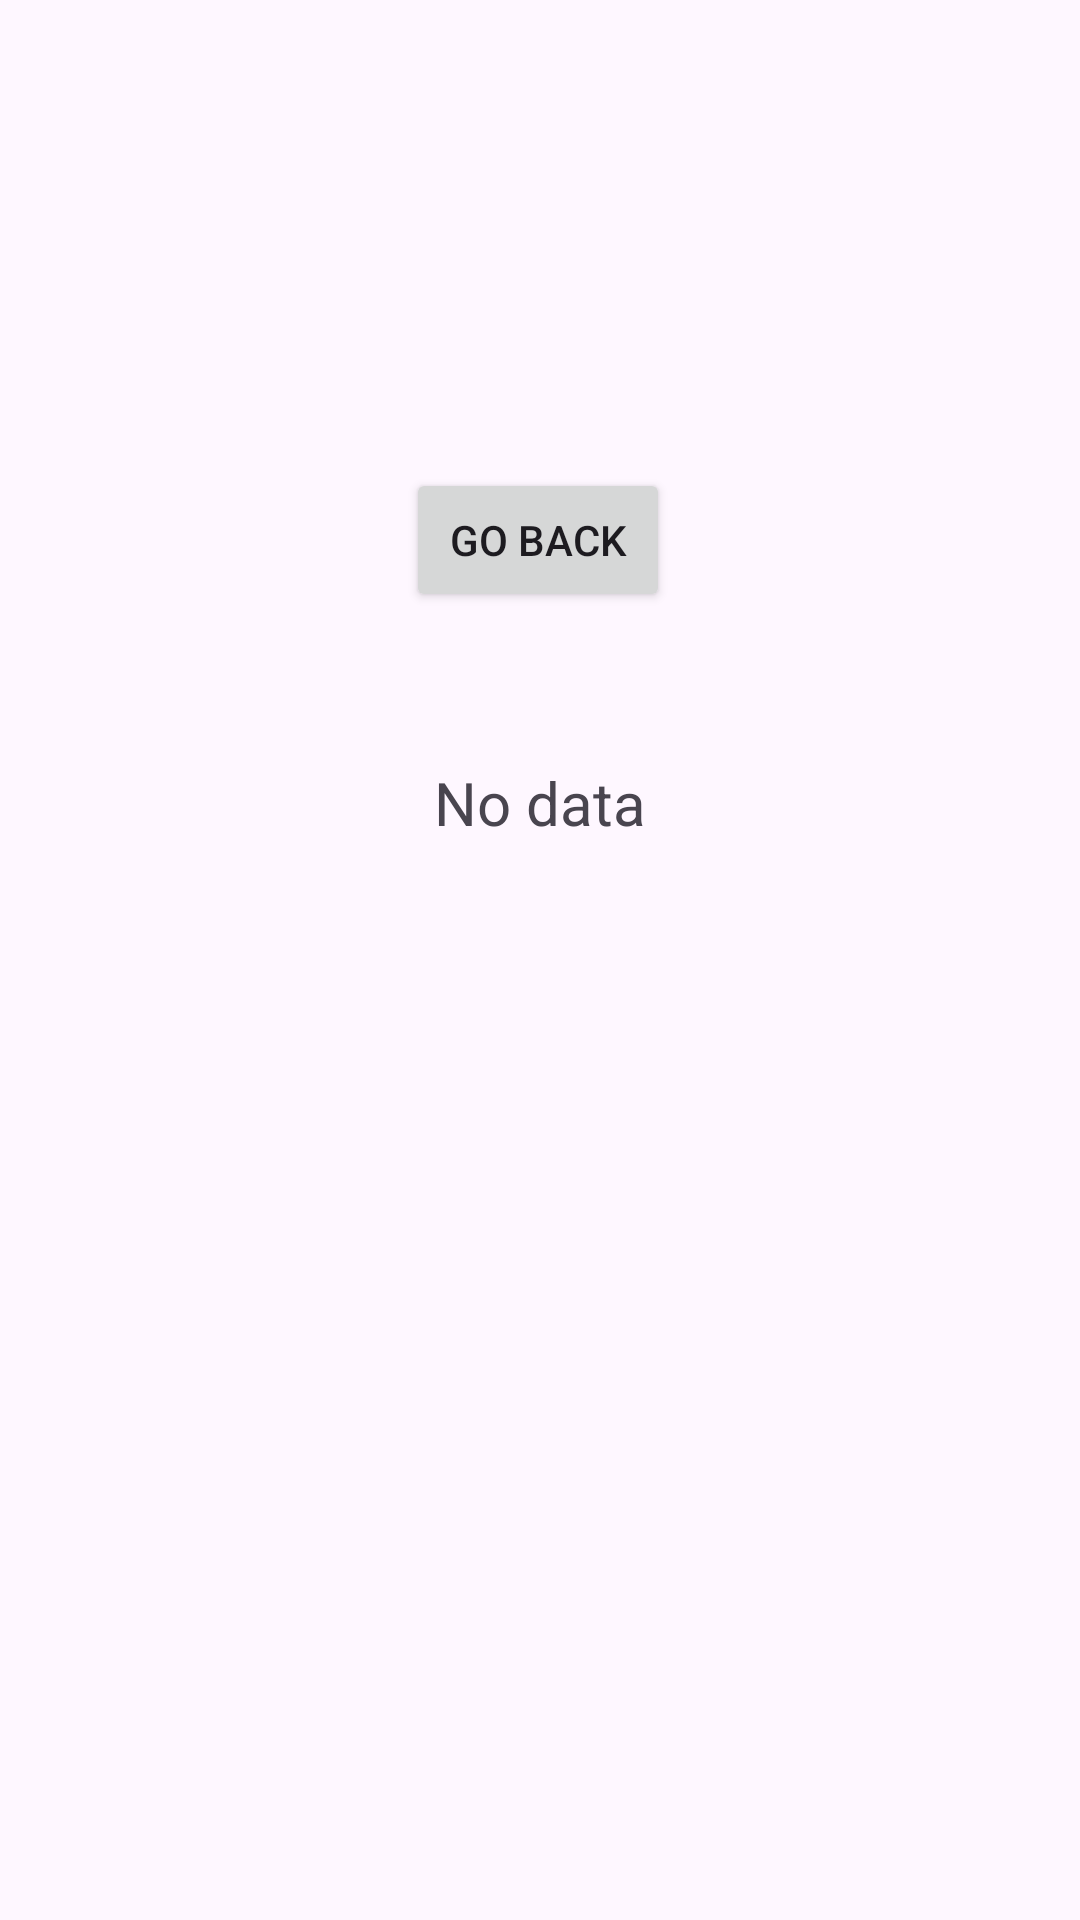

Android layout source for this screen:
<!-- AndroidManifest.xml: application theme Theme.Lab1_android -->
<!-- res/layout/activity_second.xml -->
<?xml version="1.0" encoding="utf-8"?>
<androidx.constraintlayout.widget.ConstraintLayout xmlns:android="http://schemas.android.com/apk/res/android"
    xmlns:app="http://schemas.android.com/apk/res-auto"
    xmlns:tools="http://schemas.android.com/tools"
    android:id="@+id/main"
    android:layout_width="match_parent"
    android:layout_height="match_parent"
    tools:context=".SecondActivity">

    <Button
        android:id="@+id/backBtn"
        android:layout_width="wrap_content"
        android:layout_height="wrap_content"
        android:layout_marginTop="156dp"
        android:onClick="goBack"
        android:text="@string/go_back_msg"
        app:layout_constraintEnd_toEndOf="parent"
        app:layout_constraintHorizontal_bias="0.498"
        app:layout_constraintStart_toStartOf="parent"
        app:layout_constraintTop_toTopOf="parent" />

    <TextView
        android:id="@+id/loadedData"
        android:layout_width="wrap_content"
        android:layout_height="wrap_content"
        android:layout_marginTop="50dp"
        android:text="@string/empty_file"
        android:textSize="20sp"
        app:layout_constraintEnd_toEndOf="parent"
        app:layout_constraintStart_toStartOf="parent"
        app:layout_constraintTop_toBottomOf="@+id/backBtn" />
</androidx.constraintlayout.widget.ConstraintLayout>
<!-- resources referenced by this layout -->
<resources>
  <string name="empty_file">No data</string>
  <string name="go_back_msg">go back</string>
  <style name="Theme.Lab1_android" parent="Base.Theme.Lab1_android" />
  <style name="Base.Theme.Lab1_android" parent="Theme.Material3.DayNight.NoActionBar">
          
          
      </style>
</resources>
